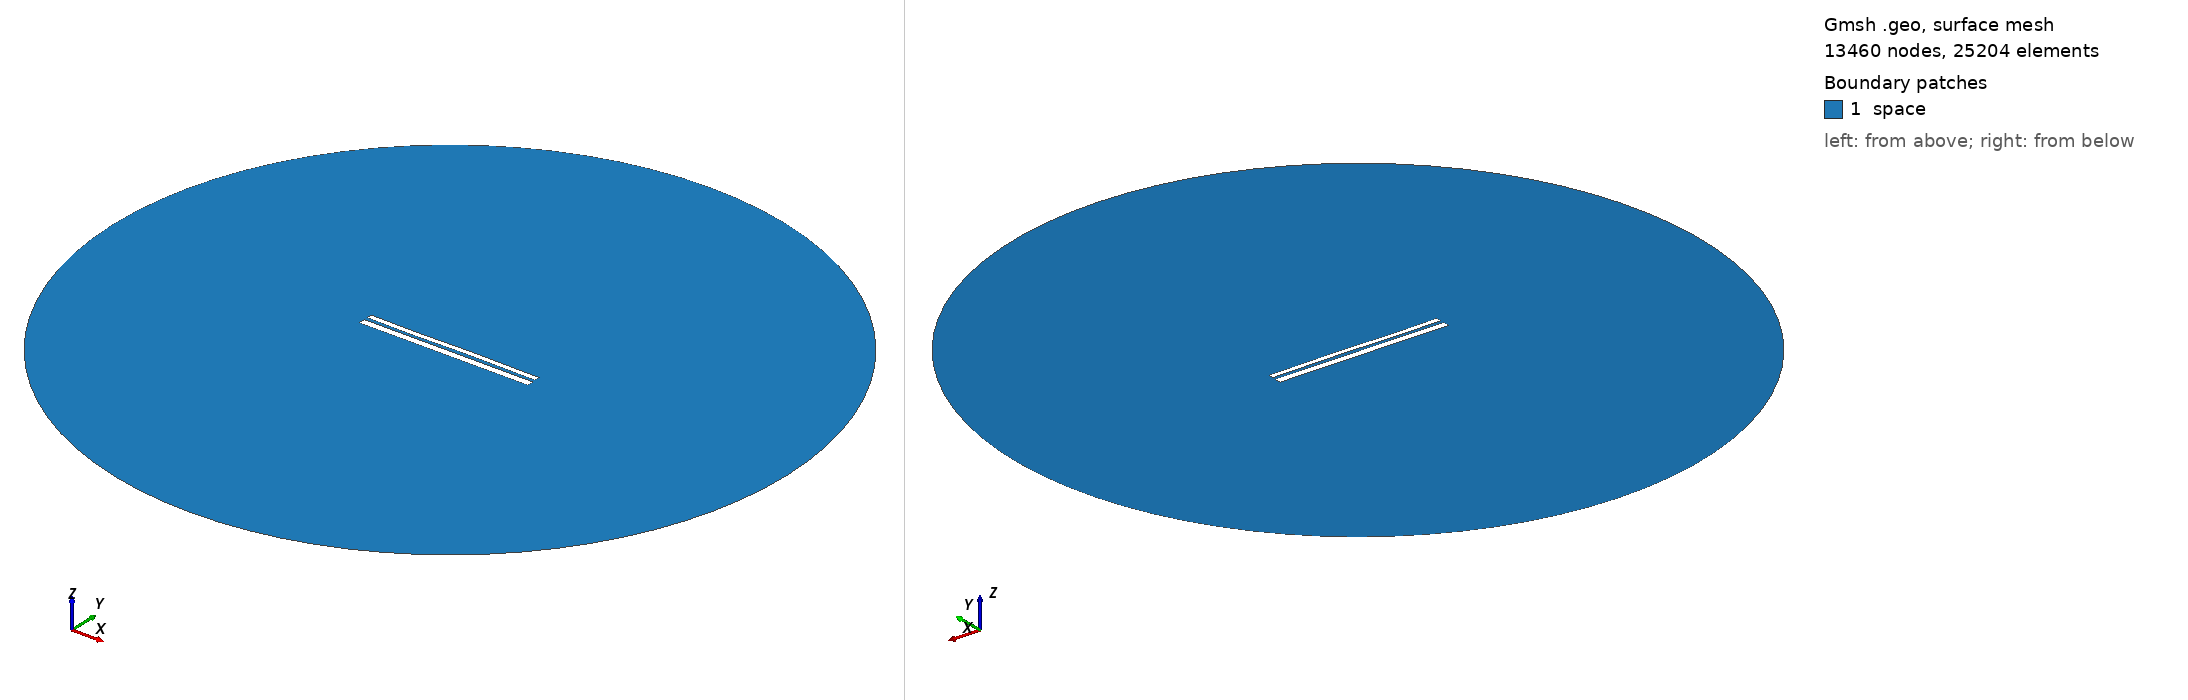

Gmsh geometry script, surface-meshed: 13460 nodes, 25204 surface elements. Boundary patches (legend numbers): 1 space. Left view from above one corner, right view from below the opposite corner. Legend entries are the model's physical surfaces. The drawing asked Gmsh for element sizes between 1% and 20% of the model's largest extent; the script's own settings can give other sizes.

=== 10177.geo (drawn) ===
//---------------------------------------
// Geometry kernel
//---------------------------------------

SetFactory("OpenCASCADE");



//---------------------------------------
// Parameters of the geometry
//---------------------------------------

// Overetch of the upper plate
overetch = 0.375;

// Distance between the plates
distance = 1.75;

// Discretization over the x axis (for the deformation)
nx = 50; 

// Length of the plate
L = 100 - overetch; 

// Number of modes
n = 4; 

// 1st mode coefficient
coeff(1) = -0.075;
beta(1) = 0.596864 * 3.1415926535 / L;

// 2nd mode coefficient
coeff(2) = 0.0;
beta(2) = 1.49418 * 3.1415926535 / L;

// 3rd mode coefficient
coeff(3) = -0.15;
beta(3) = 2.50025 * 3.1415926535 / L;

// 4th mode coefficient
coeff(4) = -0.075;
beta(4) = 3.49999 * 3.1415926535 / L;



//---------------------------------------
// Upper plate (deformed rectangle)
//---------------------------------------

// Coordiantes of the upper plate
xmin = -50;
xmax = 50 - overetch;

// Height of the upper plate
yheight = 4 - 2 * overetch;

// Indexes of the points
UpperID[] = {};
LowerID[] = {};
LeftID[] = {};
RightID[] = {};

// Point index
p = 1;

// Horizontal edges
For i In {1:nx}
    x = xmin + (i-1)*(xmax - xmin)/(nx-1);

    y_bottom = distance / 2 + overetch;
    For j In {1:n}
        C = (Cosh(beta(j)*L) + Cos(beta(j)*L)) / (Sinh(beta(j)*L) + Sin(beta(j)*L));
        y_bottom  = y_bottom + coeff(j) * (Cosh(beta(j)*(x+50)) - Cos(beta(j)*(x+50)) - C * (Sinh(beta(j)*(x+50)) - Sin(beta(j)*(x+50))));
    EndFor

    y_top = y_bottom + yheight;

    Point(p) = {x, y_top, 0, 1.0};
    UpperID[i] = p;
    p = p + 1;

    Point(p) = {x, y_bottom, 0, 1.0};
    LowerID[i] = p;
    p = p + 1;
EndFor

// Create point lists
UpperPts[] = {}; LowerPts[] = {};
For i In {1:nx}
  UpperPts[] += {UpperID[i]};
  LowerPts[] += {LowerID[i]};
EndFor

// Build splines
Spline(1) = {UpperPts[]};
Spline(2) = {LowerPts[]};
Line(3) = {LowerPts[nx-1], UpperPts[nx-1]};
Line(4) = {LowerPts[0], UpperPts[0]};

// Build the plane surface
Curve Loop(1) = {2, 3, -1, -4};
Plane Surface(1) = {1};



//---------------------------------------
// Lower plate (rectangle)
//---------------------------------------

// Vertices
Point(1001) = {-50, -1, 0, 1.0};
Point(1002) = { 50, -1, 0, 1.0};
Point(1003) = { 50,  -5, 0, 1.0};
Point(1004) = {-50,  -5, 0, 1.0};

// Edges
Line(5) = {1001, 1002};
Line(6) = {1002, 1003};
Line(7) = {1003, 1004};
Line(8) = {1004, 1001};

// Plane surface
Line Loop(2) = {5, 6, 7, 8};
Plane Surface(2) = {2}; 



//---------------------------------------
// Outer (fictious) boundary
//---------------------------------------

// Points
Point(1005) = {0, 0, 0};       // Center
Point(1006) = {200, 0, 0};     // Start point
Point(1007) = {0, 200, 0};     // 90 degrees
Point(1008) = {-200, 0, 0};    // 180 degrees
Point(1009) = {0, -200, 0};    // 270 degrees

// Circle arcs (each needs start, center, end)
Circle(9) = {1006, 1005, 1007};
Circle(10) = {1007, 1005, 1008};
Circle(11) = {1008, 1005, 1009};
Circle(12) = {1009, 1005, 1006};

// Plane surface for the entire domain
Curve Loop(3) = {9, 10, 11, 12};
Surface(3) = {3};

// Subtract the plates from the whole domain to obtain the actual domain where we want to solve the equations
BooleanDifference{ Surface{3}; Delete; }{ Surface{1}; Surface{2}; Delete; }




//---------------------------------------
// Transfinite Lines/Curves
//---------------------------------------

// Set the number of points on the boundaries
r = 7;

// Plates
Transfinite Curve {1, 2} = 50*r Using Progression 1;
Transfinite Curve {3, 4} = 2*r Using Progression 1;
Transfinite Line {5, 7} = 50*r Using Progression 1;
Transfinite Line {6, 8} = 2*r Using Progression 1;

// Outer boundary
Transfinite Line {9, 10, 11, 12} = 20 Using Progression 1;



//---------------------------------------
// Physical groups
//---------------------------------------                

// Physical curves (boundaries)
Physical Line("force_segment", 10) = {2};
Physical Line("upper_plate", 11) = {1, 3, 4};
Physical Line("lower_plate", 12) = {5, 6, 7, 8};
Physical Line("boundary", 20) = {9, 10, 11, 12};

// Physical Surfaces
Physical Surface("space", 30) = {3};



//---------------------------------------
// 6. Generate the Mesh
//---------------------------------------

// 2D mesh generation
Mesh 2;
